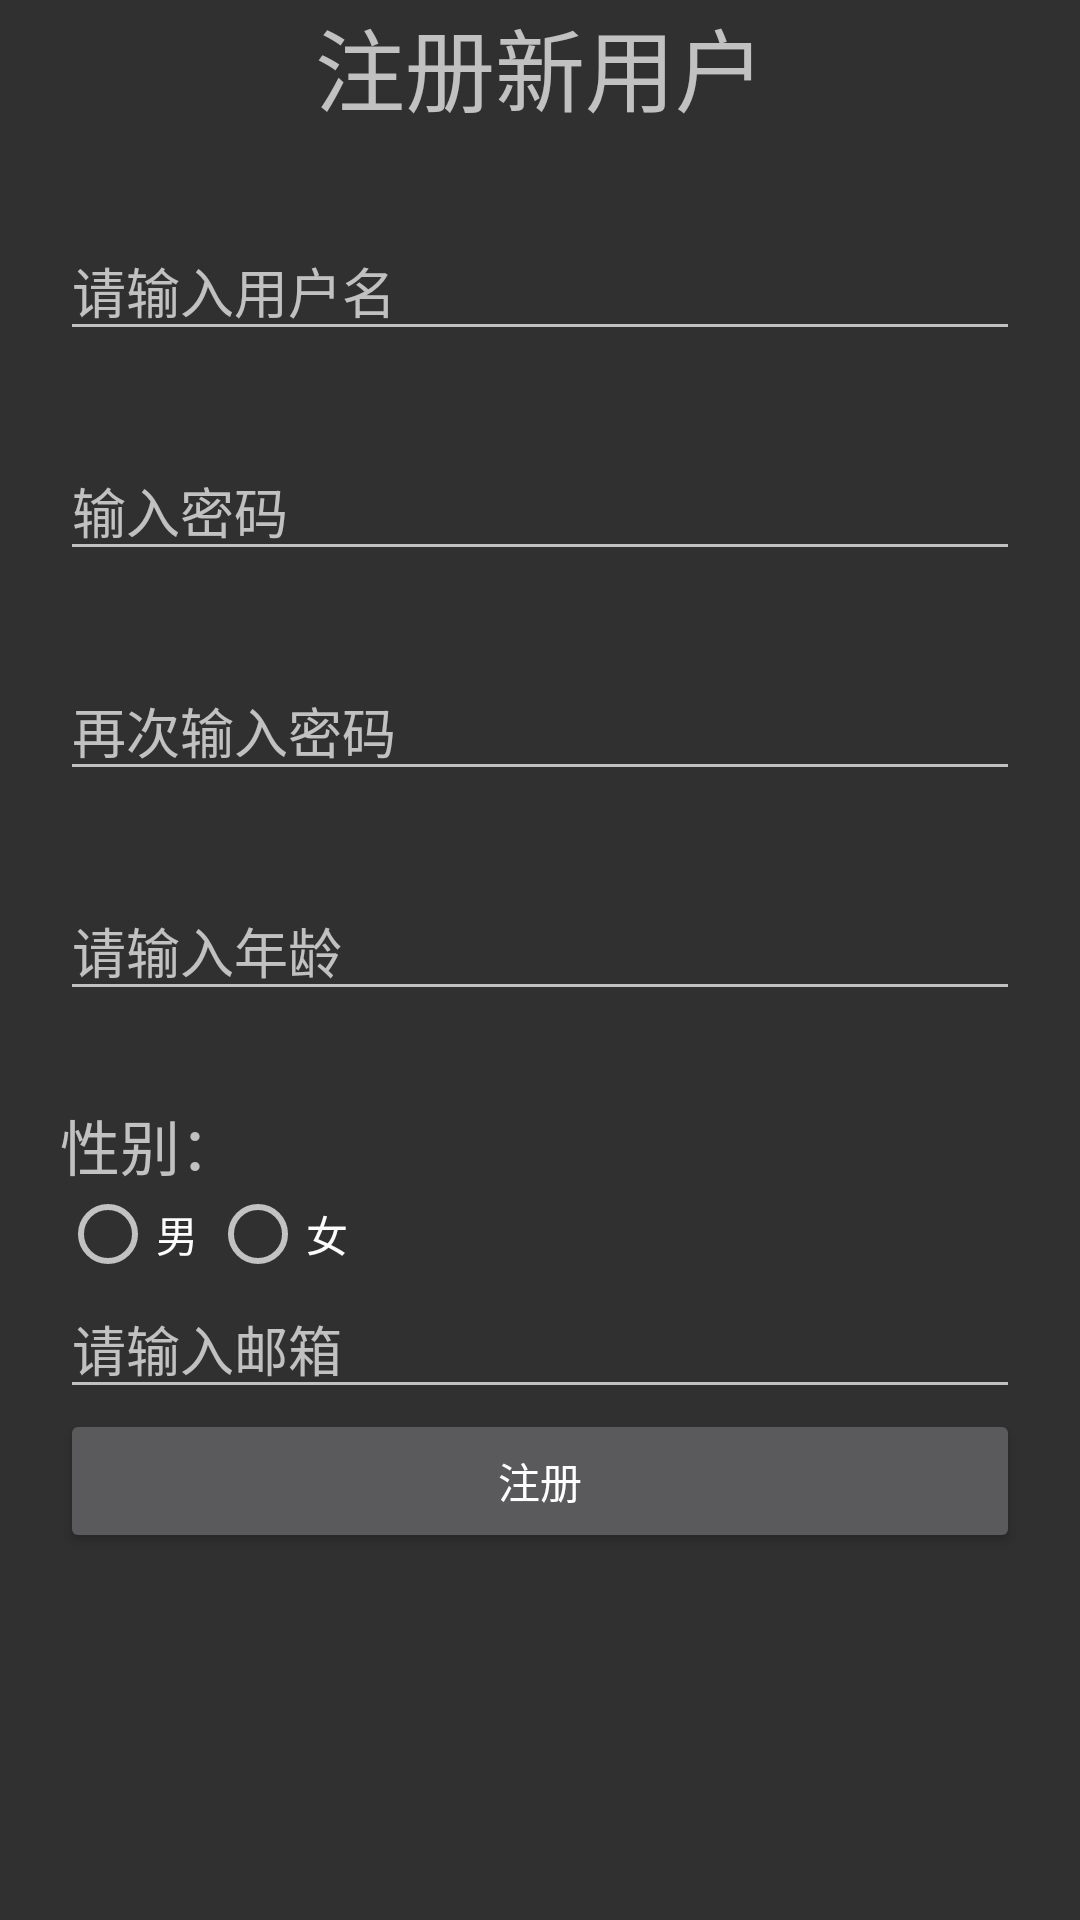

Reconstruct the res/layout file that produces this screen, plus the resources it refers to.
<!-- AndroidManifest.xml: activity theme Theme.AppCompat.NoActionBar -->
<!-- res/layout/activity_reg.xml -->
<?xml version="1.0" encoding="utf-8"?>
<LinearLayout xmlns:android="http://schemas.android.com/apk/res/android"
    xmlns:app="http://schemas.android.com/apk/res-auto"
    xmlns:tools="http://schemas.android.com/tools"
    android:layout_width="match_parent"
    android:layout_height="match_parent"
    tools:context="com.example.neu.shopapp.RegActivity"
    android:orientation="vertical"
    >




    <TextView
        android:id="@+id/textView4"
        android:layout_width="wrap_content"
        android:layout_height="wrap_content"
        android:layout_gravity="center"
        android:text="注册新用户"
        android:textSize="30sp" />

    <EditText
        android:id="@+id/editText"
        android:layout_width="match_parent"
        android:layout_height="wrap_content"
        android:layout_marginLeft="20dp"
        android:layout_marginRight="20dp"
        android:layout_marginTop="30dp"
        android:ems="10"
        android:hint="请输入用户名"
        android:inputType="textPersonName" />

    <EditText
        android:id="@+id/editText2"
        android:layout_width="match_parent"
        android:layout_height="wrap_content"
        android:layout_marginLeft="20dp"
        android:layout_marginRight="20dp"
        android:layout_marginTop="30dp"
        android:ems="10"
        android:hint="输入密码"
        android:inputType="textPersonName" />

    <EditText
        android:id="@+id/editText3"
        android:layout_width="match_parent"
        android:layout_height="wrap_content"
        android:layout_marginLeft="20dp"
        android:layout_marginRight="20dp"
        android:layout_marginTop="30dp"
        android:ems="10"
        android:hint="再次输入密码"
        android:inputType="textPersonName" />

    <EditText
        android:id="@+id/editText4"
        android:layout_width="match_parent"
        android:layout_height="wrap_content"
        android:layout_marginLeft="20dp"
        android:layout_marginRight="20dp"
        android:layout_marginTop="30dp"
        android:ems="10"
        android:hint="请输入年龄"
        android:inputType="textPersonName" />

    <TextView
        android:id="@+id/textView3"
        android:layout_width="match_parent"
        android:layout_height="wrap_content"
        android:layout_marginLeft="20dp"
        android:layout_marginRight="20dp"
        android:layout_marginTop="30dp"
        android:text="性别："
        android:textSize="20sp" />


    <RadioGroup
        android:id="@+id/radioGroup"
        android:layout_width="100dp"
        android:layout_height="30dp"
        android:layout_marginLeft="20dp"
        android:layout_marginRight="20dp"
        android:orientation="horizontal"
        android:scrollbarAlwaysDrawVerticalTrack="false">

        <RadioButton
            android:id="@+id/radioButton4"
            android:layout_width="wrap_content"
            android:layout_height="wrap_content"
            android:layout_weight="1"
            android:text="男" />

        <RadioButton
            android:id="@+id/radioButton3"
            android:layout_width="wrap_content"
            android:layout_height="wrap_content"
            android:layout_weight="1"
            android:text="女" />
    </RadioGroup>

    <EditText
        android:id="@+id/editText5"
        android:layout_width="match_parent"
        android:layout_height="wrap_content"
        android:layout_marginRight="20dp"
        android:layout_marginLeft="20dp"
        android:ems="10"
        android:hint="请输入邮箱"
        android:inputType="textPersonName" />

    <Button
        android:id="@+id/button2"
        android:layout_width="match_parent"
        android:layout_height="wrap_content"
        android:layout_marginLeft="20dp"
        android:layout_marginRight="20dp"
        android:text="注册" />

</LinearLayout>
<!-- resources referenced by this layout -->
<resources>

</resources>
